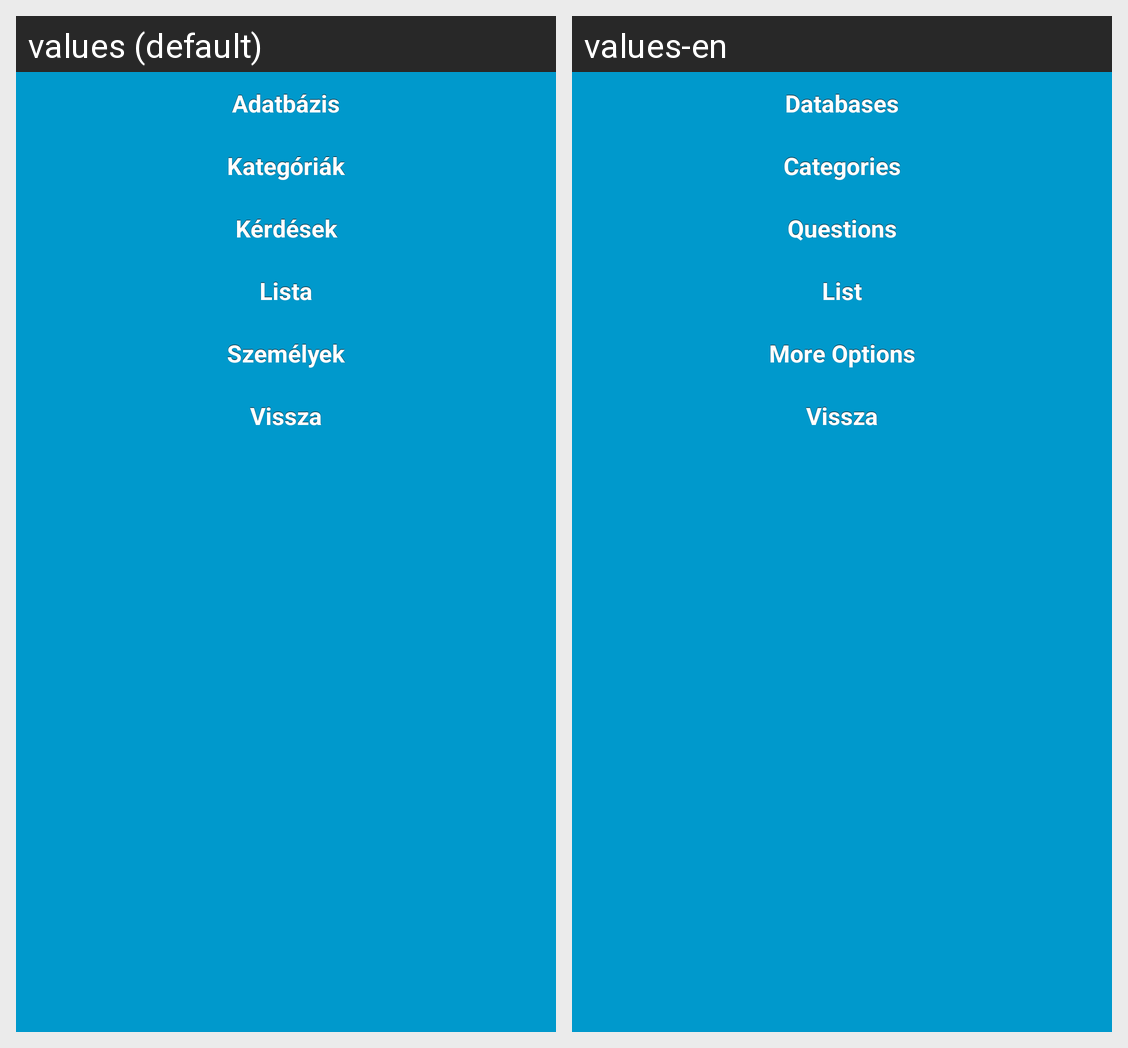

Translations of the strings shown on this Android screen, per locale in the grid:
Android screen res/layout/activity_beallitas.xml rendered under 2 locales, left to right: values (default), values-en. Device: Nexus 5 (rendered at 1080×1920; each locale shown at half size, 540×960, under a caption strip naming it); theme AppTheme.
Strings drawn on this screen, with the default value and each locale's value (text and hints the layout hard-codes, and strings that could not be matched under every locale, appear in the picture but are not listed):

b_bt_1
  values: Adatbázis
  values-en: Databases

b_bt_2
  values: Kategóriák
  values-en: Categories

b_bt_3
  values: Kérdések
  values-en: Questions

b_bt_4
  values: Lista
  values-en: List

b_bt_5
  values: Személyek
  values-en: More Options

bt_back
  values: Vissza
  values-en: Vissza  [not translated; the default value is used]
